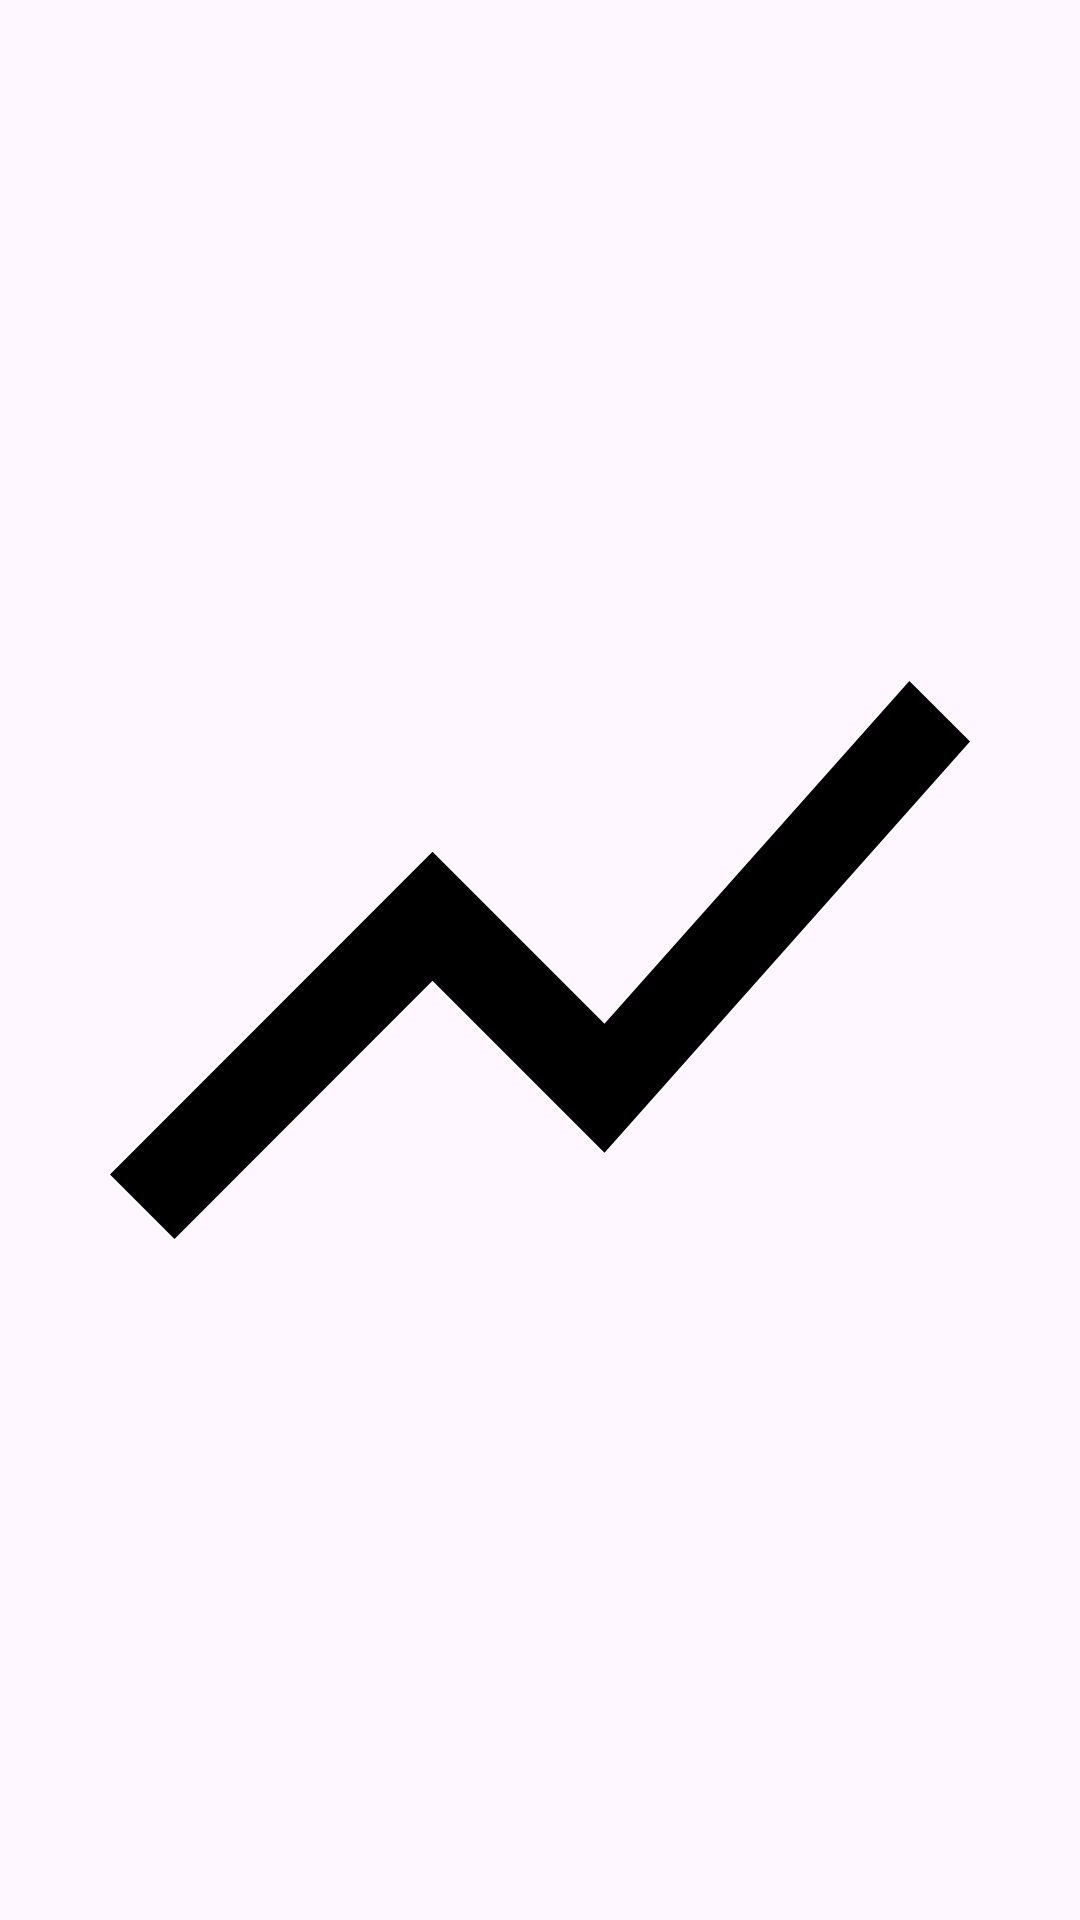

Write the Android layout XML for this screen, with the resource values it uses.
<!-- AndroidManifest.xml: application theme Theme.Iconvert -->
<!-- res/layout/fragment_charts.xml -->
<?xml version="1.0" encoding="utf-8"?>
<FrameLayout xmlns:android="http://schemas.android.com/apk/res/android"
    xmlns:tools="http://schemas.android.com/tools"
    android:layout_width="match_parent"
    android:layout_height="match_parent"
    tools:context=".ChartsFragment">

    <ImageView
        android:layout_width="match_parent"
        android:layout_height="match_parent"
        android:layout_margin="8dp"
        android:src="@drawable/show_chart"
        android:contentDescription="@string/cd_chart_views"/>

</FrameLayout>
<!-- resources referenced by this layout -->
<resources>
  <!-- drawable show_chart (drawable) -->
  <vector xmlns:android="http://schemas.android.com/apk/res/android"
      android:width="24dp"
      android:height="24dp"
      android:viewportWidth="24"
      android:viewportHeight="24">
    <path
        android:pathData="M3.5,18.49l6,-6.01 4,4L22,6.92l-1.41,-1.41 -7.09,7.97 -4,-4L2,16.99z"
        android:fillColor="#000000"/>
  </vector>
  <style name="Theme.Iconvert" parent="Base.Theme.Iconvert" />
  <style name="Base.Theme.Iconvert" parent="Theme.Material3.DayNight">
          
          <item name="toolbarStyle">@style/Widget.FxRates.Toolbar</item>
          <item name="colorPrimaryVariant">@color/white</item>
          <item name="android:windowLightStatusBar">true</item>
      </style>
  <style name="Widget.FxRates.Toolbar" parent="Widget.MaterialComponents.Toolbar.Primary">
          <item name="materialThemeOverlay">@style/ThemeOverlay.FxRates.Toolbar</item>
      </style>
  <style name="ThemeOverlay.FxRates.Toolbar" parent="">
          <item name="colorPrimary">@android:color/white</item>
          <item name="colorPrimaryVariant">@android:color/white</item>
          <item name="colorOnPrimary">@android:color/black</item>
          <item name="android:textColorSecondary">@android:color/black</item>
          <item name="titleCentered">true</item>
      </style>
  <!-- not gathered from this repository: default colours our renderer supplied (Android Studio template values) -->
  <color name="white">#FFFFFFFF</color>
</resources>
